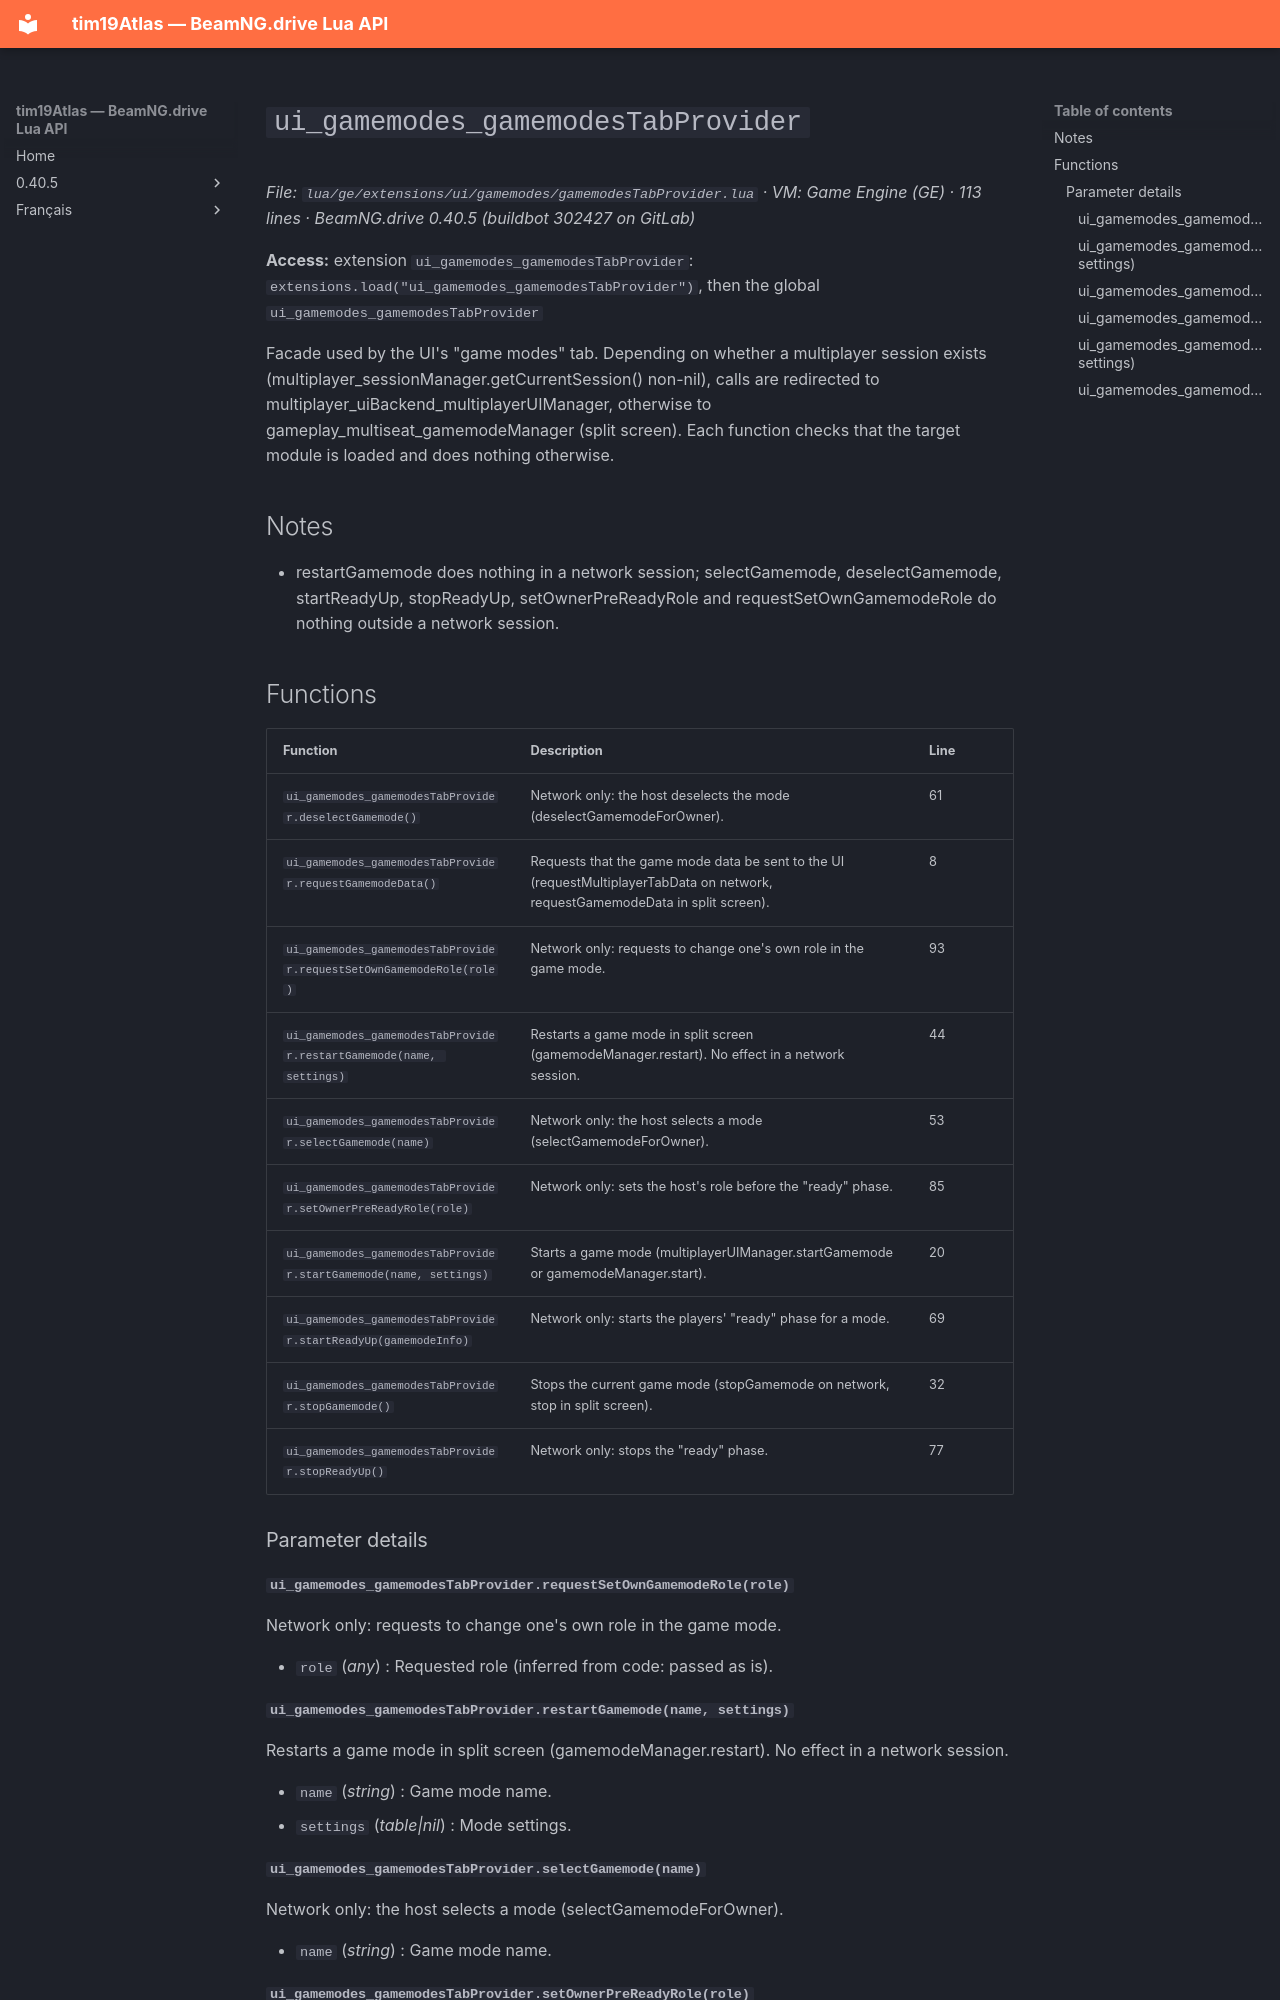

repository: Tim0219800/beamng-lua-atlas · page: 0.40.5/ge/extensions/ui/gamemodes/gamemodesTabProvider.html · generator: mkdocs

# `ui_gamemodes_gamemodesTabProvider`

*File: `lua/ge/extensions/ui/gamemodes/gamemodesTabProvider.lua` · VM: Game Engine (GE) · 113 lines · BeamNG.drive 0.40.5 (buildbot 302427 on GitLab)*

**Access:** extension `ui_gamemodes_gamemodesTabProvider`: `extensions.load("ui_gamemodes_gamemodesTabProvider")`, then the global `ui_gamemodes_gamemodesTabProvider`

Facade used by the UI's "game modes" tab. Depending on whether a multiplayer session exists (multiplayer_sessionManager.getCurrentSession() non-nil), calls are redirected to multiplayer_uiBackend_multiplayerUIManager, otherwise to gameplay_multiseat_gamemodeManager (split screen). Each function checks that the target module is loaded and does nothing otherwise.

## Notes

- restartGamemode does nothing in a network session; selectGamemode, deselectGamemode, startReadyUp, stopReadyUp, setOwnerPreReadyRole and requestSetOwnGamemodeRole do nothing outside a network session.

## Functions

| Function | Description | Line |
|---|---|---|
| `ui_gamemodes_gamemodesTabProvider.deselectGamemode()` | Network only: the host deselects the mode (deselectGamemodeForOwner). | 61 |
| `ui_gamemodes_gamemodesTabProvider.requestGamemodeData()` | Requests that the game mode data be sent to the UI (requestMultiplayerTabData on network, requestGamemodeData in split screen). | 8 |
| `ui_gamemodes_gamemodesTabProvider.requestSetOwnGamemodeRole(role)` | Network only: requests to change one's own role in the game mode. | 93 |
| `ui_gamemodes_gamemodesTabProvider.restartGamemode(name, settings)` | Restarts a game mode in split screen (gamemodeManager.restart). No effect in a network session. | 44 |
| `ui_gamemodes_gamemodesTabProvider.selectGamemode(name)` | Network only: the host selects a mode (selectGamemodeForOwner). | 53 |
| `ui_gamemodes_gamemodesTabProvider.setOwnerPreReadyRole(role)` | Network only: sets the host's role before the "ready" phase. | 85 |
| `ui_gamemodes_gamemodesTabProvider.startGamemode(name, settings)` | Starts a game mode (multiplayerUIManager.startGamemode or gamemodeManager.start). | 20 |
| `ui_gamemodes_gamemodesTabProvider.startReadyUp(gamemodeInfo)` | Network only: starts the players' "ready" phase for a mode. | 69 |
| `ui_gamemodes_gamemodesTabProvider.stopGamemode()` | Stops the current game mode (stopGamemode on network, stop in split screen). | 32 |
| `ui_gamemodes_gamemodesTabProvider.stopReadyUp()` | Network only: stops the "ready" phase. | 77 |

### Parameter details

#### `ui_gamemodes_gamemodesTabProvider.requestSetOwnGamemodeRole(role)`

Network only: requests to change one's own role in the game mode.

- `role` (*any*) : Requested role (inferred from code: passed as is).

#### `ui_gamemodes_gamemodesTabProvider.restartGamemode(name, settings)`

Restarts a game mode in split screen (gamemodeManager.restart). No effect in a network session.

- `name` (*string*) : Game mode name.
- `settings` (*table|nil*) : Mode settings.
